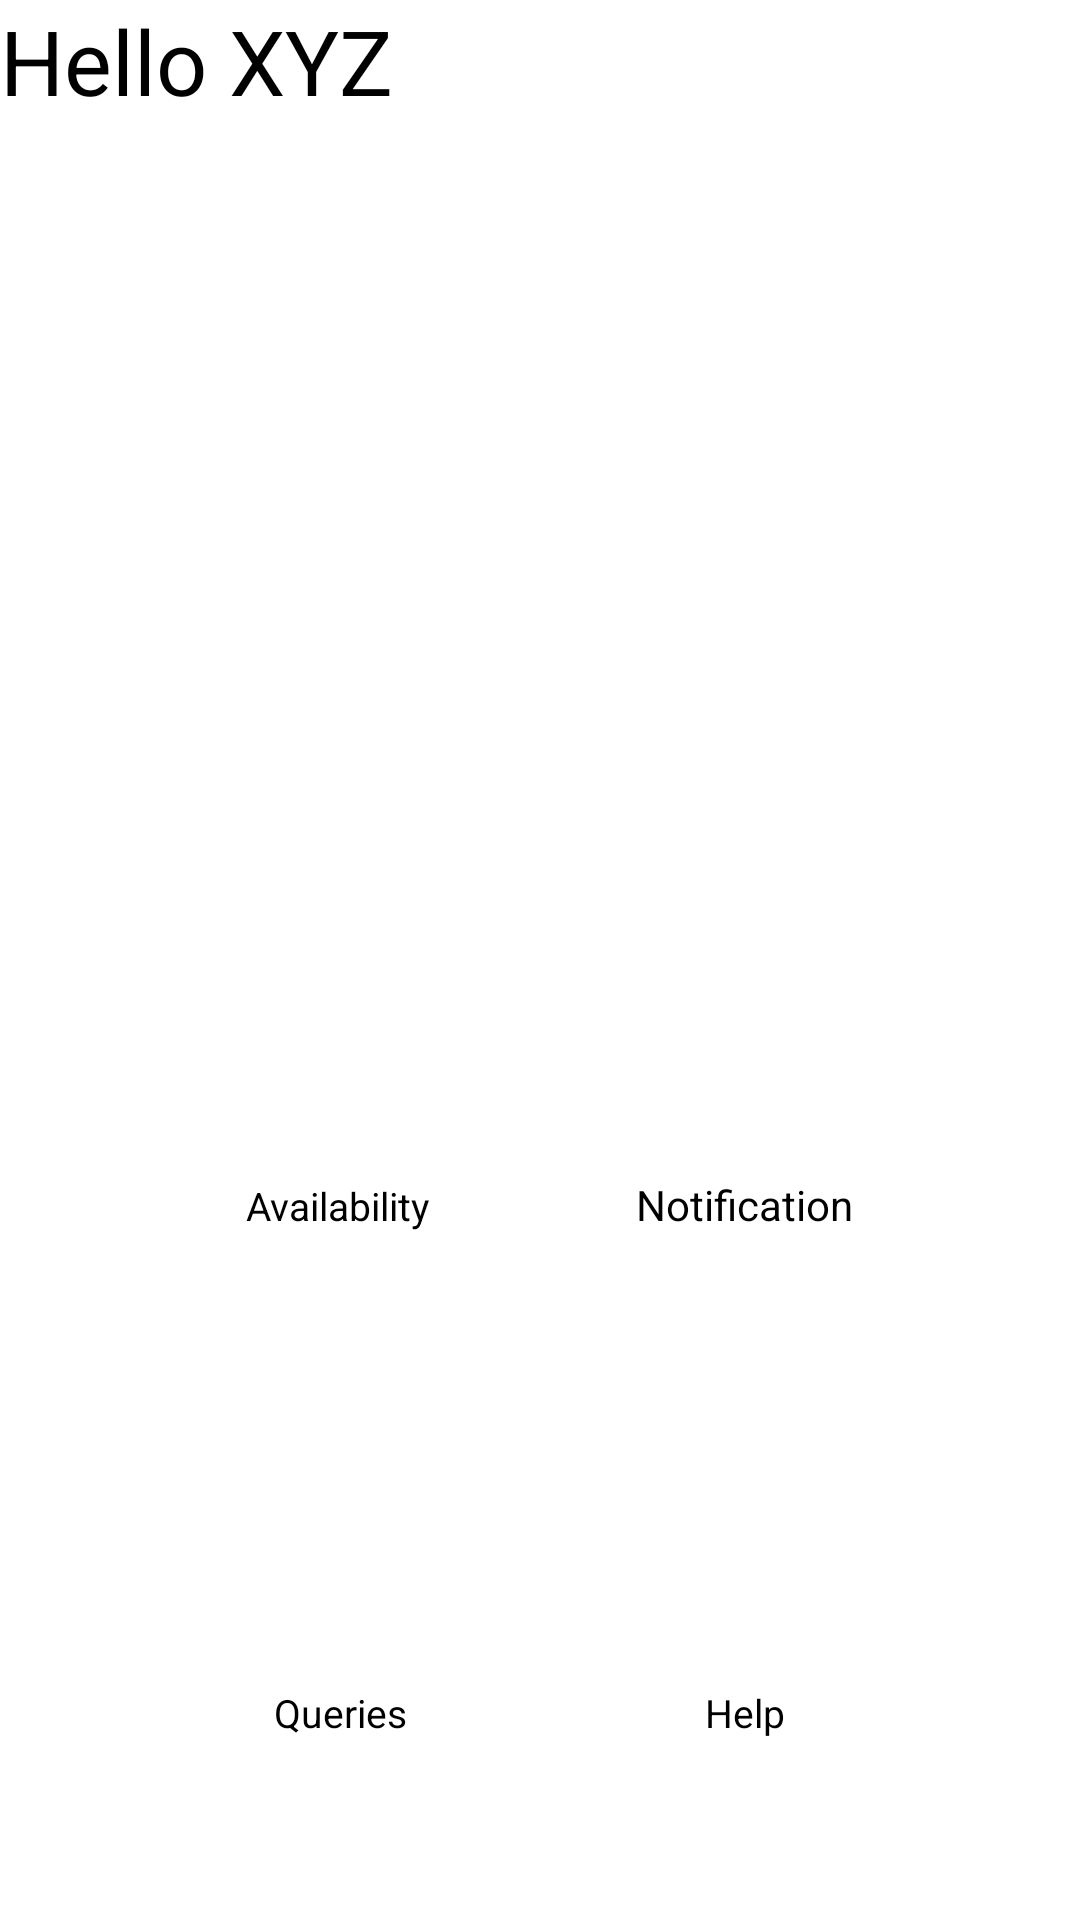

Write the Android layout XML for this screen, with the resource values it uses.
<!-- AndroidManifest.xml: application theme Theme.LUMINA -->
<!-- res/layout/activity_writer.xml -->
<?xml version="1.0" encoding="utf-8"?>
<RelativeLayout xmlns:android="http://schemas.android.com/apk/res/android"
    xmlns:app="http://schemas.android.com/apk/res-auto"
    xmlns:tools="http://schemas.android.com/tools"
    android:id="@+id/writer_homepage"
    android:layout_width="match_parent"
    android:layout_height="match_parent"
    tools:context=".writer.WriterActivity">


    <LinearLayout
        android:layout_width="match_parent"
        android:layout_height="50dp"
        android:orientation="horizontal">

        <ImageView
            android:id="@+id/imageView12"
            android:layout_width="wrap_content"
            android:layout_height="wrap_content"
            android:layout_weight="0"
            app:srcCompat="@drawable/logo" />

        <TextView
            android:id="@+id/textView2"
            android:layout_width="250dp"
            android:layout_height="40dp"
            android:layout_marginStart="0dp"
            android:layout_weight="0"
            android:text="Hello XYZ"
            android:textColor="@color/black"
            android:textSize="30sp" />

        <ImageView
            android:id="@+id/imageView10"
            android:layout_width="50dp"
            android:layout_height="wrap_content"
            android:layout_marginLeft="30dp"
            android:layout_weight="0"
            android:baselineAlignBottom="false"
            app:srcCompat="@drawable/languages" />

    </LinearLayout>

    <LinearLayout
        android:layout_width="match_parent"
        android:layout_height="150dp"
        android:layout_marginTop="100dp"
        android:orientation="horizontal">

        <ImageView
            android:id="@+id/imageView13"
            android:layout_width="426dp"
            android:layout_height="280dp"
            android:layout_gravity="center"
            app:srcCompat="@drawable/imagemain" />
    </LinearLayout>

    <LinearLayout
        android:layout_width="match_parent"
        android:layout_height="100dp"
        android:layout_marginTop="280dp"
        android:orientation="horizontal">

        <ImageView
            android:id="@+id/imageView3"
            android:layout_width="wrap_content"
            android:layout_height="wrap_content"
            android:layout_marginLeft="70dp"
            android:layout_marginRight="20dp"
            android:layout_weight="1"
            android:padding="12dp"
            app:srcCompat="@drawable/writing" />

        <ImageView
            android:id="@+id/imageView5"
            android:layout_width="wrap_content"
            android:layout_height="100dp"
            android:layout_marginLeft="20dp"
            android:layout_marginRight="70dp"
            android:layout_weight="1"
            android:padding="12dp"
            app:srcCompat="@drawable/notificationbell" />

    </LinearLayout>

    <LinearLayout
        android:layout_width="match_parent"
        android:layout_height="100dp"
        android:layout_marginTop="450dp"
        android:orientation="horizontal">

        <ImageView
            android:id="@+id/imageView6"
            android:layout_width="wrap_content"
            android:layout_height="wrap_content"
            android:layout_marginLeft="70dp"
            android:layout_marginRight="20dp"
            android:layout_weight="1"
            android:padding="12dp"
            app:srcCompat="@drawable/query" />

        <ImageView
            android:id="@+id/imageView7"
            android:layout_width="wrap_content"
            android:layout_height="wrap_content"
            android:layout_marginLeft="20dp"
            android:layout_marginRight="70dp"
            android:layout_weight="1"
            android:padding="12dp"
            app:srcCompat="@drawable/help" />
    </LinearLayout>

    <LinearLayout
        android:layout_width="362dp"
        android:layout_height="wrap_content"
        android:layout_marginLeft="50dp"
        android:layout_marginTop="380dp"
        android:layout_marginRight="50dp"
        android:orientation="horizontal">


        <Button
            android:id="@+id/button1"
            android:layout_width="0dp"
            android:layout_height="50dp"
            android:layout_marginLeft="12dp"
            android:layout_marginTop="12dp"
            android:layout_marginRight="30dp"
            android:layout_weight="1"
            android:backgroundTint="#957DC3"
            android:text="Availability "
            android:textAlignment="center"
            android:textColor="@color/black"
            android:textSize="13sp" />

        <Button
            android:id="@+id/button2"
            android:layout_width="0dp"
            android:layout_height="wrap_content"
            android:layout_marginTop="12dp"
            android:layout_marginRight="10dp"
            android:layout_weight="1"
            android:backgroundTint="#957DC3"
            android:text="Notification"
            android:textAlignment="center"
            android:textColor="@color/black"
            android:textSize="14sp" />


    </LinearLayout>

    <LinearLayout
        android:layout_width="314dp"
        android:layout_height="73dp"
        android:layout_marginLeft="50dp"
        android:layout_marginTop="550dp"
        android:layout_marginRight="50dp"
        android:orientation="horizontal">


        <Button
            android:id="@+id/button3"
            android:layout_width="0dp"
            android:layout_height="48dp"
            android:layout_marginLeft="12dp"
            android:layout_marginTop="12dp"
            android:layout_marginRight="20dp"
            android:layout_weight="1"
            android:backgroundTint="#957DC3"
            android:text="Queries"
            android:textAlignment="center"
            android:textColor="@color/black"
            android:textSize="13sp" />

        <Button
            android:id="@+id/button4"
            android:layout_width="0dp"
            android:layout_height="48dp"
            android:layout_marginLeft="12dp"
            android:layout_marginTop="12dp"
            android:layout_marginRight="10dp"
            android:layout_weight="1"
            android:backgroundTint="#957DC3"
            android:text="Help"
            android:textAlignment="center"
            android:textColor="@color/black"
            android:textSize="13sp" />
    </LinearLayout>

    <include layout="@layout/layout_bottom_bar"
        android:layout_width="match_parent"
        android:layout_height="50dp"
        android:layout_alignParentBottom="true"/>

</RelativeLayout>
<!-- res/layout/layout_bottom_bar.xml (included above) -->
<?xml version="1.0" encoding="utf-8"?>
<androidx.constraintlayout.widget.ConstraintLayout xmlns:android="http://schemas.android.com/apk/res/android"
    xmlns:app="http://schemas.android.com/apk/res-auto"
    android:layout_width="match_parent"
    android:layout_height="wrap_content">

    <ImageView
        android:id="@+id/ivProfile"
        android:layout_width="48dp"
        android:layout_height="35dp"
        app:layout_constraintEnd_toStartOf="@id/ivHome"
        app:layout_constraintStart_toStartOf="parent"
        app:layout_constraintTop_toTopOf="parent"
        app:srcCompat="@drawable/user" />

    <ImageView
        android:id="@+id/ivHome"
        android:layout_width="43dp"
        android:layout_height="33dp"
        app:layout_constraintEnd_toStartOf="@id/ivSetting"
        app:layout_constraintStart_toEndOf="@id/ivProfile"
        app:layout_constraintTop_toTopOf="parent"
        app:srcCompat="@drawable/homebutton" />

    <ImageView
        android:id="@+id/ivSetting"
        android:layout_width="40dp"
        android:layout_height="33dp"
        android:layout_marginEnd="16dp"
        app:layout_constraintEnd_toEndOf="parent"
        app:layout_constraintStart_toEndOf="@id/ivHome"
        app:layout_constraintTop_toTopOf="parent"
        app:srcCompat="@drawable/settings" />

</androidx.constraintlayout.widget.ConstraintLayout>
<!-- resources referenced by this layout -->
<resources>

  <!-- not gathered from this repository: default colours our renderer supplied (Android Studio template values) -->
  <color name="black">#FF000000</color>
</resources>
